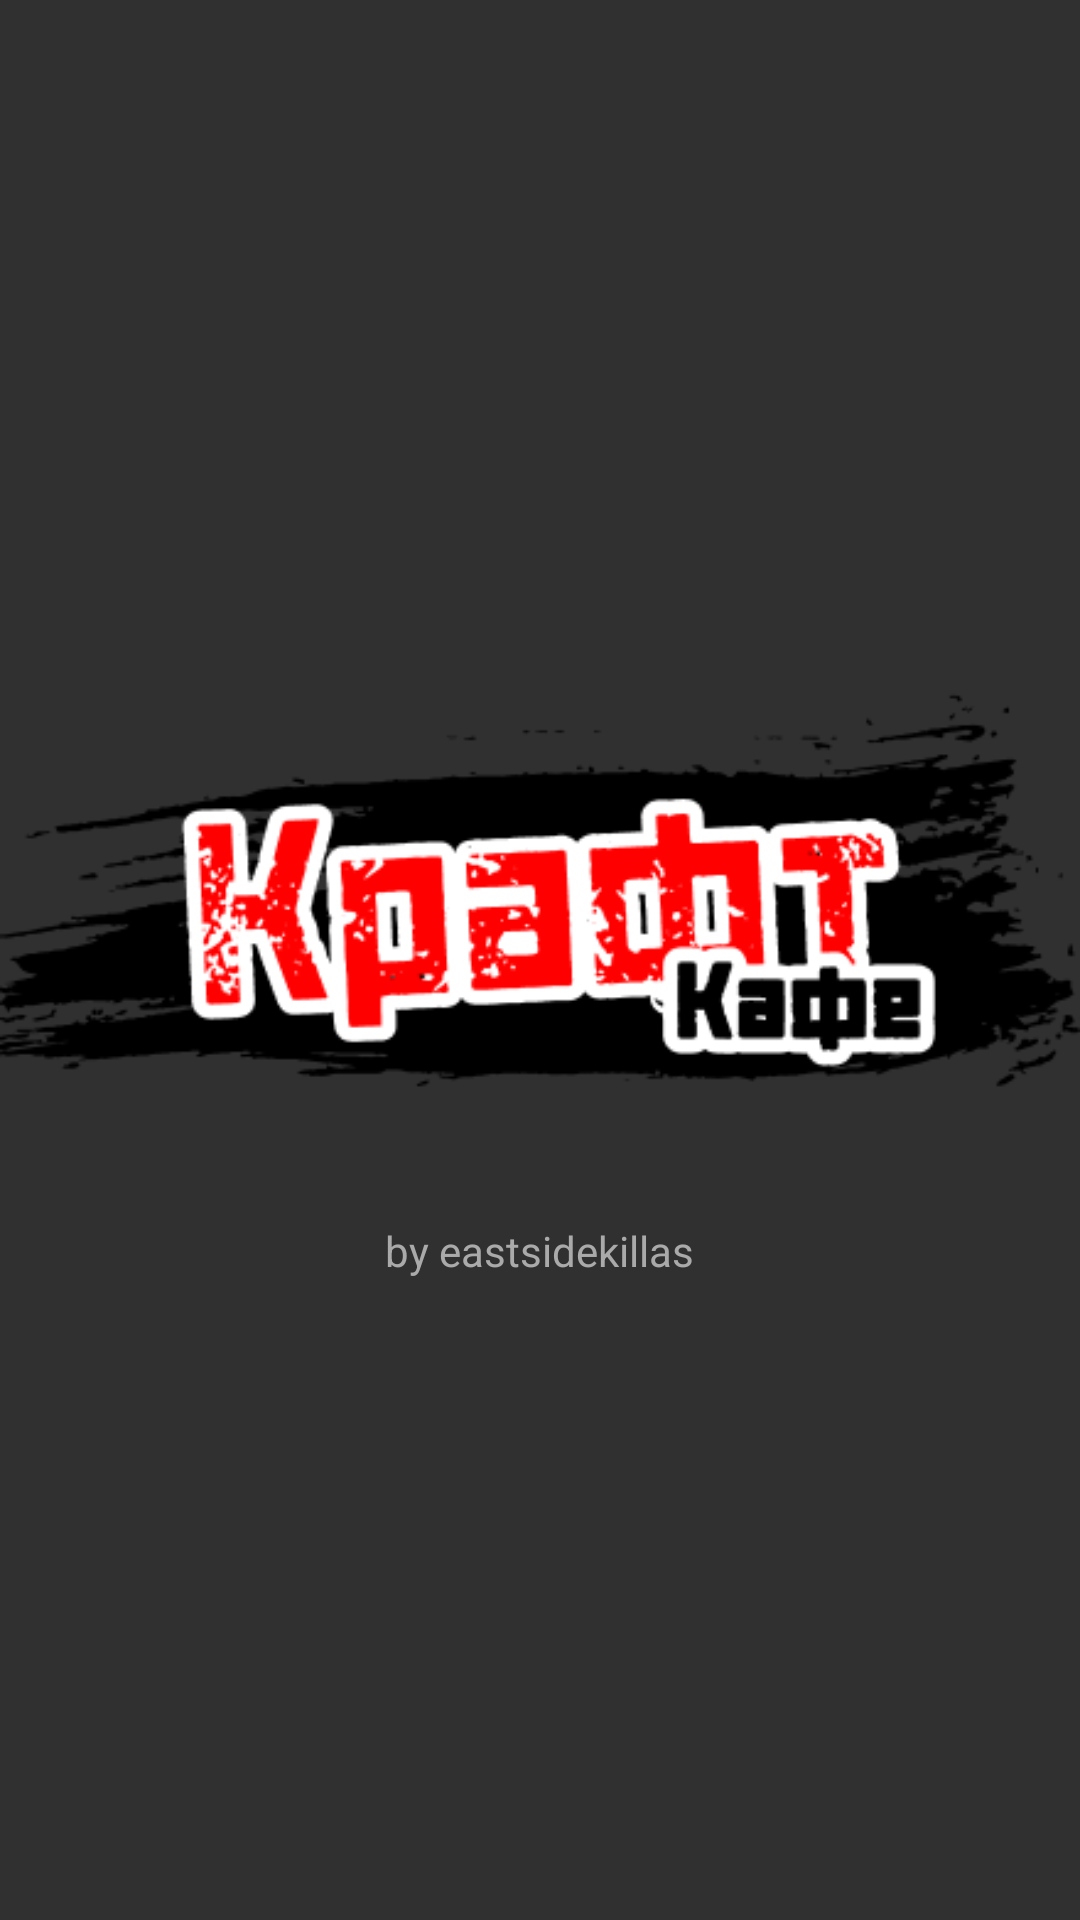

This screen was rendered from an Android layout file. Write that file and the resources it references.
<!-- AndroidManifest.xml: application theme Theme.AppCompat -->
<!-- res/layout/preloader_layout.xml -->
<?xml version="1.0" encoding="utf-8"?>
<LinearLayout
    xmlns:android="http://schemas.android.com/apk/res/android"
    android:id="@+id/preloaderLayout"
    android:layout_width="match_parent"
    android:layout_height="match_parent"
    android:gravity="center"
    android:orientation="vertical">

    <ImageView
        android:layout_width="wrap_content"
        android:layout_height="wrap_content"
        android:src="@drawable/preloader_image"
        android:contentDescription="@string/preloader_image_description" />

    <TextView
        android:layout_width="wrap_content"
        android:layout_height="wrap_content"
        android:text="@string/copyright_text"
        android:textColor="@android:color/darker_gray"
        android:layout_marginTop="16dp" />

</LinearLayout>
<!-- resources referenced by this layout -->
<resources>
  <!-- drawable preloader_image: png bitmap (drawable, 18308 bytes) -->
  <string name="copyright_text">by eastsidekillas</string>
  <string name="preloader_image_description">Preloader Image</string>
</resources>
